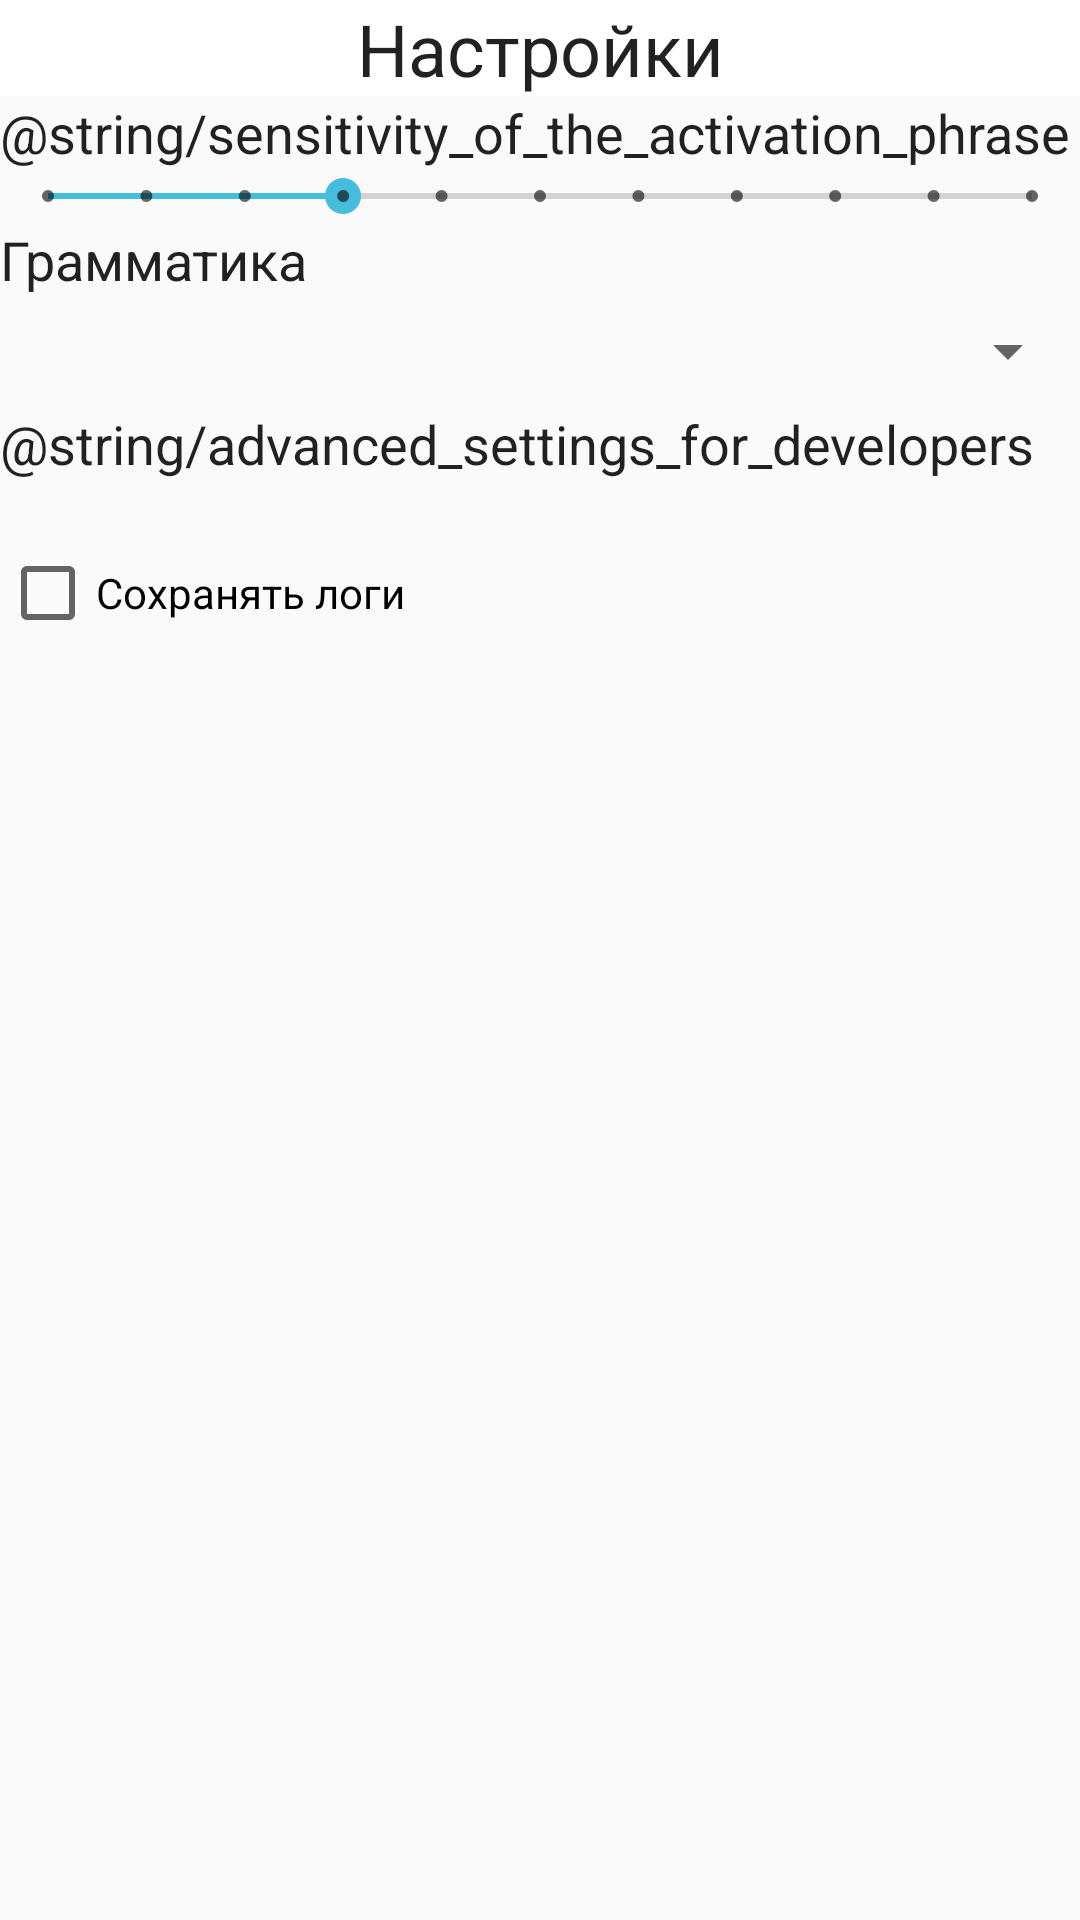

Reconstruct the res/layout file that produces this screen, plus the resources it refers to.
<!-- AndroidManifest.xml: application theme AppTheme -->
<!-- res/layout/fragment_settings.xml -->
<?xml version="1.0" encoding="utf-8"?>
<LinearLayout xmlns:android="http://schemas.android.com/apk/res/android"
    xmlns:app="http://schemas.android.com/apk/res-auto"
    xmlns:tools="http://schemas.android.com/tools"
    android:layout_width="match_parent"
    android:layout_height="match_parent"
    android:orientation="vertical">

    <TextView
        android:id="@+id/editTextTextPersonName2"
        android:layout_width="match_parent"
        android:layout_height="32dp"
        android:background="#FFFFFF"
        android:ems="10"
        android:gravity="center"
        android:textAppearance="@style/TextAppearance.AppCompat.Body1"
        android:textSize="24sp"
        app:fontFamily="sans-serif"
        android:text="@string/settings" />

    <TextView
        android:id="@+id/editTextTextPersonName"
        android:layout_width="match_parent"
        android:layout_height="wrap_content"
        android:ems="10"
        android:text="@string/sensitivity_of_the_activation_phrase"
        android:textAppearance="@style/TextAppearance.AppCompat.Body1"
        android:textSize="18sp"
        app:fontFamily="sans-serif" />

    <SeekBar
        android:id="@+id/seekBarSettingsFragment"
        style="@style/Widget.AppCompat.SeekBar.Discrete"
        android:layout_width="match_parent"
        android:layout_height="wrap_content"
        android:max="10"
        android:progress="3" />

    <TextView
        android:id="@+id/editTextTextPersonName3"
        android:layout_width="match_parent"
        android:layout_height="wrap_content"
        android:ems="10"
        android:textAppearance="@style/TextAppearance.AppCompat.Body1"
        android:textSize="18sp"
        app:fontFamily="sans-serif"
        android:text="@string/grammar_name" />

    <Spinner
        android:id="@+id/spinnerSettingsFragment"
        android:layout_width="match_parent"
        android:layout_height="37dp" />

    <TextView
        android:id="@+id/editTextTextPersonName4"
        android:layout_width="match_parent"
        android:layout_height="46dp"
        android:ems="10"
        android:text="@string/advanced_settings_for_developers"
        android:textAppearance="@style/TextAppearance.AppCompat.Body1"
        android:textSize="18sp"
        app:fontFamily="sans-serif" />

    <CheckBox
        android:id="@+id/logCheckBoxSettingsFragment"
        android:layout_width="match_parent"
        android:layout_height="wrap_content"
        android:text="@string/save_logs" />
</LinearLayout>
<!-- resources referenced by this layout -->
<resources>
  <string name="grammar_name">Грамматика</string>
  <string name="save_logs">Сохранять логи</string>
  <string name="settings">Настройки</string>
  <style name="AppTheme" parent="Theme.AppCompat.Light.DarkActionBar">
          
          <item name="colorPrimary">@color/colorPrimary</item>
          <item name="colorPrimaryDark">@color/colorPrimaryDark</item>
          <item name="colorAccent">@color/colorAccent</item>
          
          <item name="android:statusBarColor" tools:targetApi="l">?attr/colorPrimaryVariant</item>
      </style>
  <color name="colorPrimary">#2D97D1</color>
  <color name="colorPrimaryDark">#056987</color>
  <color name="colorAccent">#46BDDC</color>
</resources>
